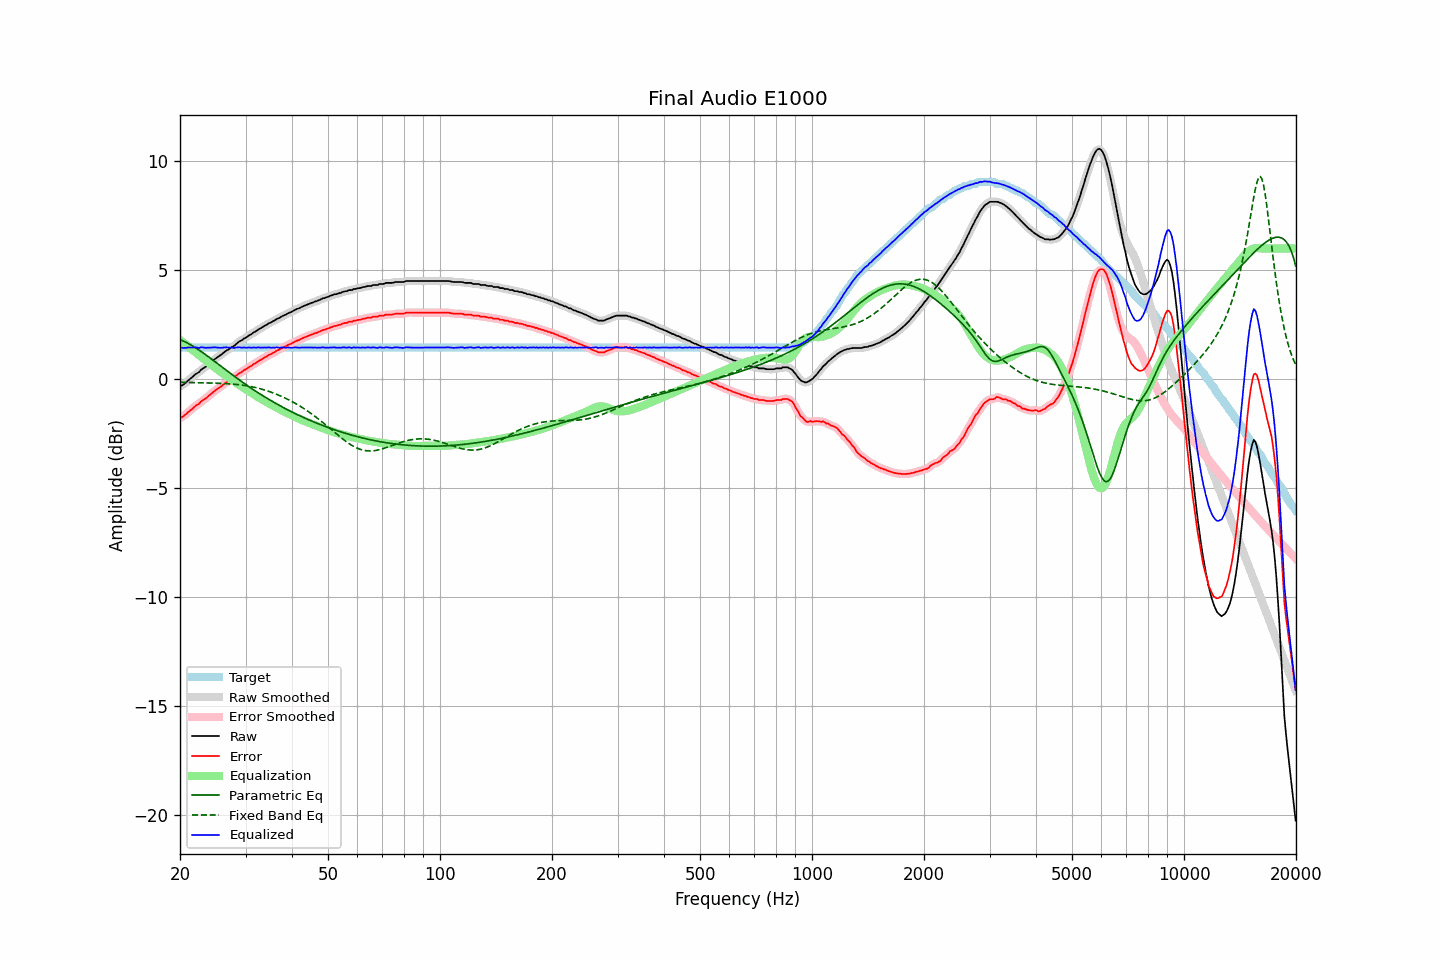

Data behind this chart, as committed beside it:
frequency, raw, error, smoothed, error_smoothed, equalization, parametric_eq, fixed_band_eq, equalized_raw, equalized_smoothed, target
20.00, -0.32, -1.77, -0.33, -1.78, 1.80, 1.82, -0.14, 1.48, 1.47, 1.45
20.20, -0.29, -1.74, -0.29, -1.74, 1.74, 1.79, -0.14, 1.45, 1.45, 1.45
20.40, -0.25, -1.70, -0.24, -1.70, 1.69, 1.75, -0.14, 1.44, 1.44, 1.45
20.61, -0.19, -1.65, -0.19, -1.65, 1.63, 1.72, -0.14, 1.44, 1.44, 1.45
20.81, -0.13, -1.58, -0.13, -1.58, 1.57, 1.68, -0.15, 1.44, 1.44, 1.45
21.02, -0.06, -1.51, -0.06, -1.52, 1.51, 1.65, -0.15, 1.45, 1.45, 1.45
21.23, -0.00, -1.45, -0.00, -1.46, 1.46, 1.61, -0.15, 1.46, 1.45, 1.45
21.44, 0.06, -1.39, 0.06, -1.39, 1.40, 1.56, -0.15, 1.46, 1.46, 1.45
21.66, 0.12, -1.33, 0.12, -1.33, 1.33, 1.52, -0.15, 1.45, 1.46, 1.45
21.87, 0.19, -1.26, 0.19, -1.27, 1.27, 1.47, -0.15, 1.46, 1.46, 1.45
22.09, 0.25, -1.20, 0.24, -1.21, 1.21, 1.43, -0.16, 1.46, 1.45, 1.45
22.31, 0.29, -1.16, 0.30, -1.16, 1.15, 1.38, -0.16, 1.44, 1.45, 1.45
22.54, 0.34, -1.11, 0.35, -1.10, 1.10, 1.33, -0.16, 1.44, 1.45, 1.45
22.76, 0.43, -1.02, 0.42, -1.04, 1.04, 1.28, -0.16, 1.47, 1.46, 1.45
22.99, 0.48, -0.97, 0.47, -0.98, 0.98, 1.23, -0.16, 1.46, 1.46, 1.45
23.22, 0.53, -0.92, 0.53, -0.92, 0.93, 1.18, -0.16, 1.46, 1.46, 1.45
23.45, 0.57, -0.88, 0.58, -0.87, 0.87, 1.12, -0.17, 1.44, 1.45, 1.45
23.69, 0.64, -0.82, 0.64, -0.82, 0.81, 1.07, -0.17, 1.45, 1.44, 1.45
23.92, 0.70, -0.75, 0.70, -0.76, 0.75, 1.02, -0.17, 1.45, 1.45, 1.45
24.16, 0.76, -0.69, 0.76, -0.69, 0.69, 0.96, -0.17, 1.45, 1.45, 1.45
24.40, 0.82, -0.63, 0.82, -0.63, 0.64, 0.91, -0.18, 1.46, 1.46, 1.45
24.65, 0.89, -0.56, 0.88, -0.57, 0.58, 0.85, -0.18, 1.47, 1.46, 1.45
24.89, 0.94, -0.51, 0.94, -0.51, 0.52, 0.79, -0.18, 1.46, 1.46, 1.45
25.14, 0.99, -0.46, 0.99, -0.46, 0.46, 0.74, -0.18, 1.45, 1.45, 1.45
25.39, 1.04, -0.41, 1.04, -0.41, 0.41, 0.68, -0.19, 1.45, 1.45, 1.45
25.65, 1.09, -0.36, 1.09, -0.36, 0.35, 0.63, -0.19, 1.44, 1.44, 1.45
25.91, 1.15, -0.31, 1.15, -0.30, 0.30, 0.57, -0.19, 1.45, 1.45, 1.45
26.16, 1.21, -0.24, 1.21, -0.24, 0.25, 0.51, -0.20, 1.46, 1.46, 1.45
26.43, 1.27, -0.18, 1.27, -0.19, 0.20, 0.46, -0.20, 1.46, 1.46, 1.45
26.69, 1.32, -0.13, 1.32, -0.14, 0.14, 0.40, -0.20, 1.46, 1.46, 1.45
26.96, 1.36, -0.09, 1.37, -0.09, 0.09, 0.35, -0.21, 1.45, 1.46, 1.45
27.23, 1.41, -0.04, 1.41, -0.04, 0.04, 0.29, -0.21, 1.45, 1.45, 1.45
27.50, 1.47, 0.02, 1.46, 0.00, -0.01, 0.23, -0.22, 1.46, 1.45, 1.45
27.77, 1.50, 0.05, 1.51, 0.05, -0.06, 0.18, -0.23, 1.44, 1.44, 1.45
28.05, 1.55, 0.10, 1.56, 0.10, -0.11, 0.13, -0.23, 1.44, 1.44, 1.45
28.33, 1.62, 0.17, 1.62, 0.16, -0.16, 0.07, -0.24, 1.45, 1.45, 1.45
28.62, 1.68, 0.23, 1.68, 0.22, -0.22, 0.02, -0.25, 1.46, 1.46, 1.45
28.90, 1.74, 0.29, 1.73, 0.28, -0.27, -0.04, -0.25, 1.47, 1.46, 1.45
29.19, 1.77, 0.32, 1.78, 0.33, -0.32, -0.09, -0.26, 1.45, 1.46, 1.45
29.48, 1.82, 0.37, 1.82, 0.37, -0.37, -0.14, -0.27, 1.45, 1.45, 1.45
29.78, 1.88, 0.43, 1.87, 0.41, -0.42, -0.19, -0.28, 1.46, 1.45, 1.45
30.08, 1.91, 0.46, 1.92, 0.46, -0.46, -0.24, -0.29, 1.44, 1.45, 1.45
30.38, 1.96, 0.51, 1.96, 0.51, -0.51, -0.30, -0.31, 1.45, 1.45, 1.45
30.68, 2.02, 0.57, 2.01, 0.55, -0.56, -0.35, -0.32, 1.46, 1.45, 1.45
30.99, 2.05, 0.60, 2.06, 0.60, -0.60, -0.40, -0.33, 1.45, 1.45, 1.45
31.30, 2.10, 0.65, 2.10, 0.65, -0.65, -0.45, -0.35, 1.45, 1.45, 1.45
31.61, 2.16, 0.71, 2.15, 0.69, -0.70, -0.49, -0.36, 1.46, 1.45, 1.45
31.93, 2.19, 0.74, 2.20, 0.74, -0.74, -0.54, -0.38, 1.45, 1.45, 1.45
32.24, 2.24, 0.79, 2.24, 0.79, -0.79, -0.59, -0.40, 1.45, 1.45, 1.45
32.57, 2.30, 0.85, 2.29, 0.84, -0.84, -0.64, -0.42, 1.46, 1.45, 1.45
32.89, 2.33, 0.88, 2.34, 0.88, -0.88, -0.69, -0.44, 1.45, 1.45, 1.45
33.22, 2.38, 0.93, 2.38, 0.93, -0.93, -0.73, -0.46, 1.45, 1.45, 1.45
33.55, 2.42, 0.97, 2.42, 0.97, -0.97, -0.78, -0.48, 1.45, 1.45, 1.45
33.89, 2.47, 1.02, 2.47, 1.01, -1.01, -0.82, -0.50, 1.46, 1.45, 1.45
34.23, 2.50, 1.05, 2.51, 1.06, -1.05, -0.87, -0.52, 1.45, 1.46, 1.45
34.57, 2.56, 1.11, 2.55, 1.10, -1.09, -0.91, -0.55, 1.47, 1.45, 1.45
34.92, 2.59, 1.14, 2.59, 1.14, -1.13, -0.96, -0.57, 1.45, 1.45, 1.45
35.27, 2.62, 1.17, 2.63, 1.17, -1.18, -1.00, -0.60, 1.44, 1.45, 1.45
35.62, 2.67, 1.22, 2.66, 1.21, -1.22, -1.04, -0.63, 1.45, 1.45, 1.45
35.97, 2.70, 1.25, 2.71, 1.26, -1.26, -1.08, -0.66, 1.44, 1.45, 1.45
... 635 more rows
